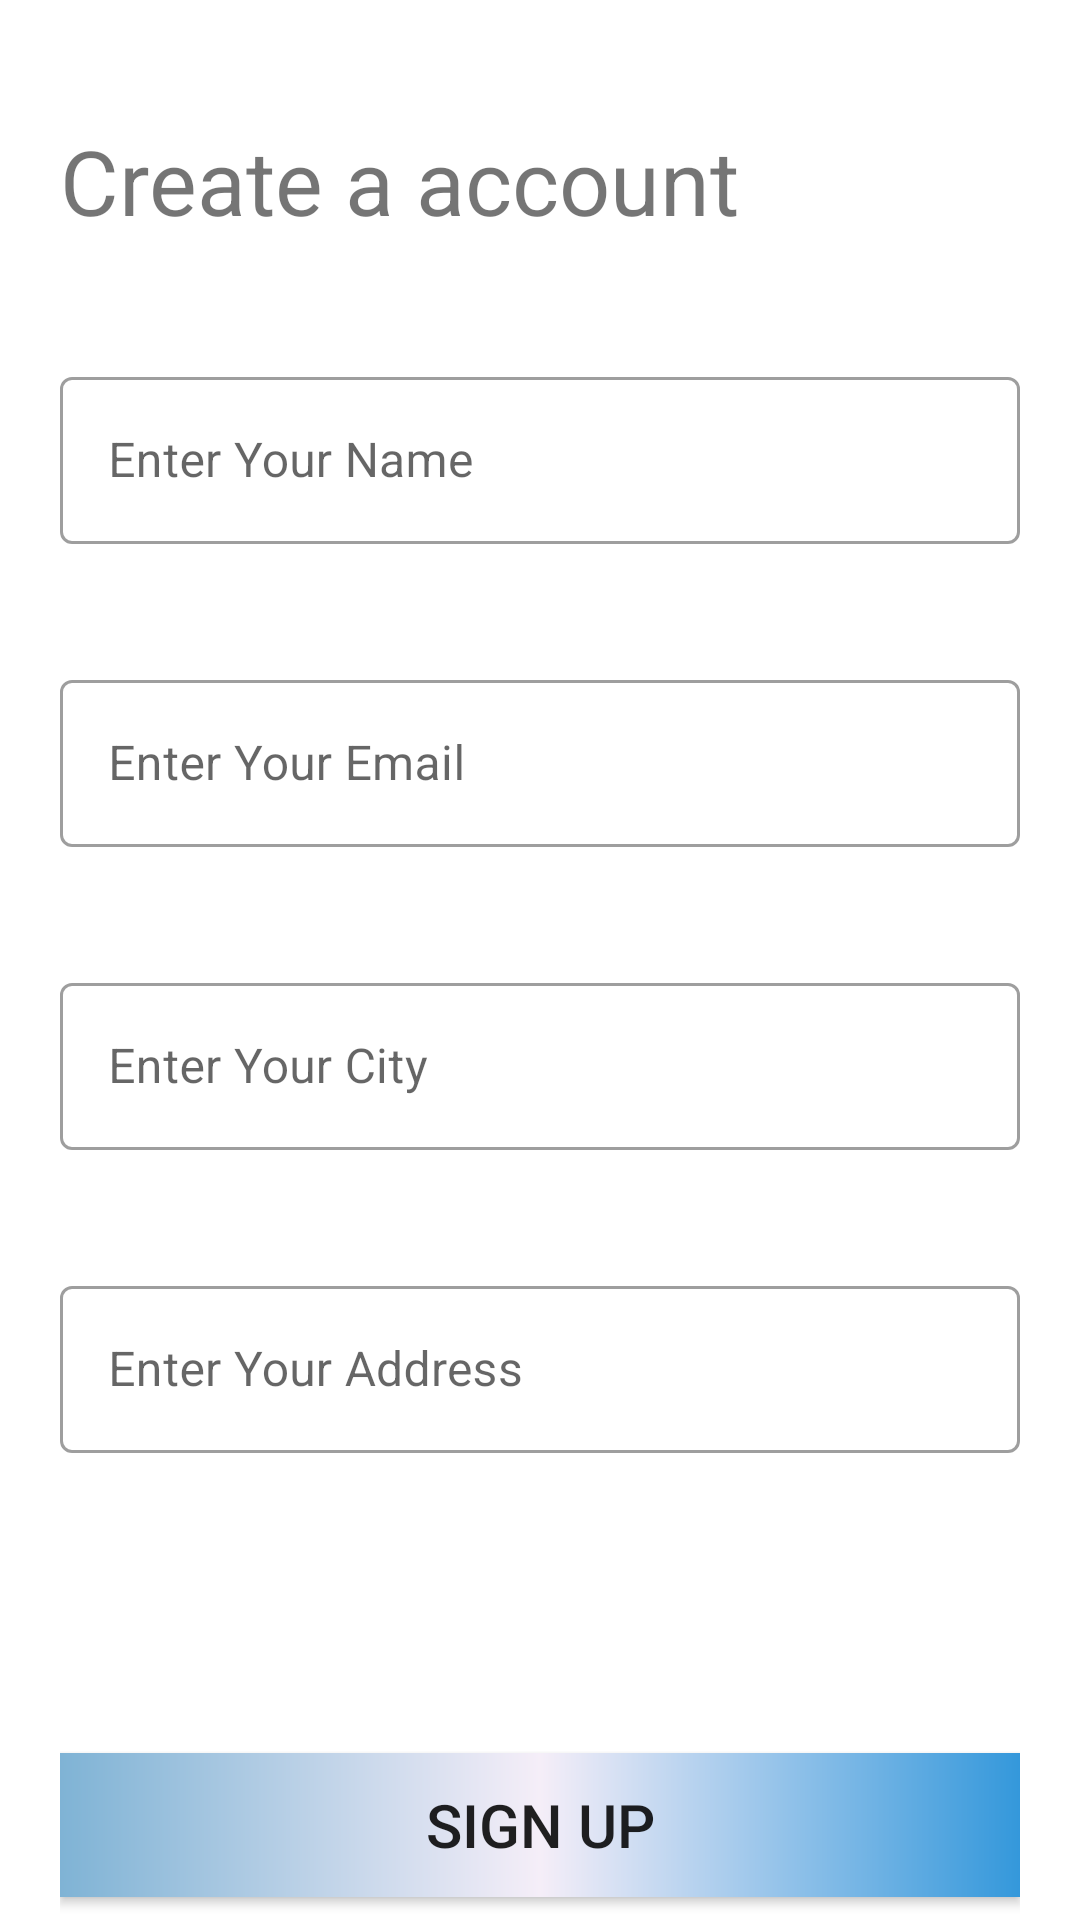

Android layout source for this screen:
<!-- AndroidManifest.xml: application theme Theme.Esparkbiz -->
<!-- res/layout/activity_linear_layout.xml -->
<?xml version="1.0" encoding="utf-8"?>
<LinearLayout xmlns:android="http://schemas.android.com/apk/res/android"
    xmlns:app="http://schemas.android.com/apk/res-auto"
    xmlns:tools="http://schemas.android.com/tools"
    android:layout_width="match_parent"
    android:layout_height="match_parent"
    android:orientation="vertical"
    android:paddingStart="20dp"
    android:paddingEnd="20dp"
    tools:context=".layouts.LinearLayout">

    <TextView
        android:layout_width="match_parent"
        android:layout_height="wrap_content"
        android:layout_marginTop="40dp"
        android:text="Create a account"
        android:textSize="30sp" />

    <com.google.android.material.textfield.TextInputLayout
        style="@style/Widget.MaterialComponents.TextInputLayout.OutlinedBox"
        android:layout_width="match_parent"
        android:layout_height="wrap_content"
        android:layout_marginTop="40dp"
        android:hint="Enter Your Name">

        <com.google.android.material.textfield.TextInputEditText
            android:id="@+id/user_name"
            android:layout_width="match_parent"
            android:layout_height="wrap_content"
            android:inputType="text"

            />

    </com.google.android.material.textfield.TextInputLayout>

    <com.google.android.material.textfield.TextInputLayout
        style="@style/Widget.MaterialComponents.TextInputLayout.OutlinedBox"
        android:layout_width="match_parent"
        android:layout_height="wrap_content"
        android:layout_marginTop="40dp"
        android:hint="Enter Your Email">

        <com.google.android.material.textfield.TextInputEditText
            android:id="@+id/user_email"
            android:layout_width="match_parent"
            android:layout_height="wrap_content"
            android:inputType="textEmailAddress"

            />

    </com.google.android.material.textfield.TextInputLayout>
    <com.google.android.material.textfield.TextInputLayout
        style="@style/Widget.MaterialComponents.TextInputLayout.OutlinedBox"
        android:layout_width="match_parent"
        android:layout_height="wrap_content"
        android:layout_marginTop="40dp"
        android:hint="Enter Your City">

        <com.google.android.material.textfield.TextInputEditText
            android:id="@+id/user_city"
            android:layout_width="match_parent"
            android:layout_height="wrap_content"
            android:inputType="text" />

    </com.google.android.material.textfield.TextInputLayout>


    <com.google.android.material.textfield.TextInputLayout
        style="@style/Widget.MaterialComponents.TextInputLayout.OutlinedBox"
        android:layout_width="match_parent"
        android:layout_height="wrap_content"
        android:layout_marginTop="40dp"
        android:hint="Enter Your Address">

        <com.google.android.material.textfield.TextInputEditText
            android:id="@+id/user_address"
            android:layout_width="match_parent"
            android:layout_height="wrap_content"
            android:inputType="textEmailAddress"

            />

    </com.google.android.material.textfield.TextInputLayout>


    <androidx.appcompat.widget.AppCompatButton
        android:id="@+id/registerBtn"
        android:layout_width="match_parent"
        android:layout_height="wrap_content"
        android:layout_marginTop="100dp"
        android:background="@drawable/custom_gradient_background"
        android:text="Sign Up"
        android:textSize="20sp" />

</LinearLayout>
<!-- resources referenced by this layout -->
<resources>
  <!-- drawable custom_gradient_background (drawable) -->
  <?xml version="1.0" encoding="utf-8"?>
  <shape xmlns:android="http://schemas.android.com/apk/res/android"
      android:shape="rectangle">
      <gradient
          android:endColor="@color/c3"
          android:centerColor="@color/c4"
          android:startColor="@color/c5" />
  
  </shape>
  <style name="Theme.Esparkbiz" parent="Theme.MaterialComponents.DayNight.NoActionBar">
          
          <item name="colorPrimary">@color/purple_500</item>
          <item name="colorPrimaryVariant">@color/purple_700</item>
          <item name="colorOnPrimary">@color/white</item>
          
          <item name="colorSecondary">@color/teal_200</item>
          <item name="colorSecondaryVariant">@color/teal_700</item>
          <item name="colorOnSecondary">@color/black</item>
          
          <item name="android:statusBarColor">?attr/colorPrimaryVariant</item>
          
      </style>
  <color name="c3">#3498DB</color>
  <color name="c4">#F5EEF8</color>
  <color name="c5">#7FB3D5</color>
  <color name="purple_500">#FF6200EE</color>
  <color name="purple_700">#FF3700B3</color>
  <color name="white">#FFFFFFFF</color>
  <color name="teal_200">#FF03DAC5</color>
  <color name="teal_700">#FF018786</color>
  <color name="black">#FF000000</color>
</resources>
